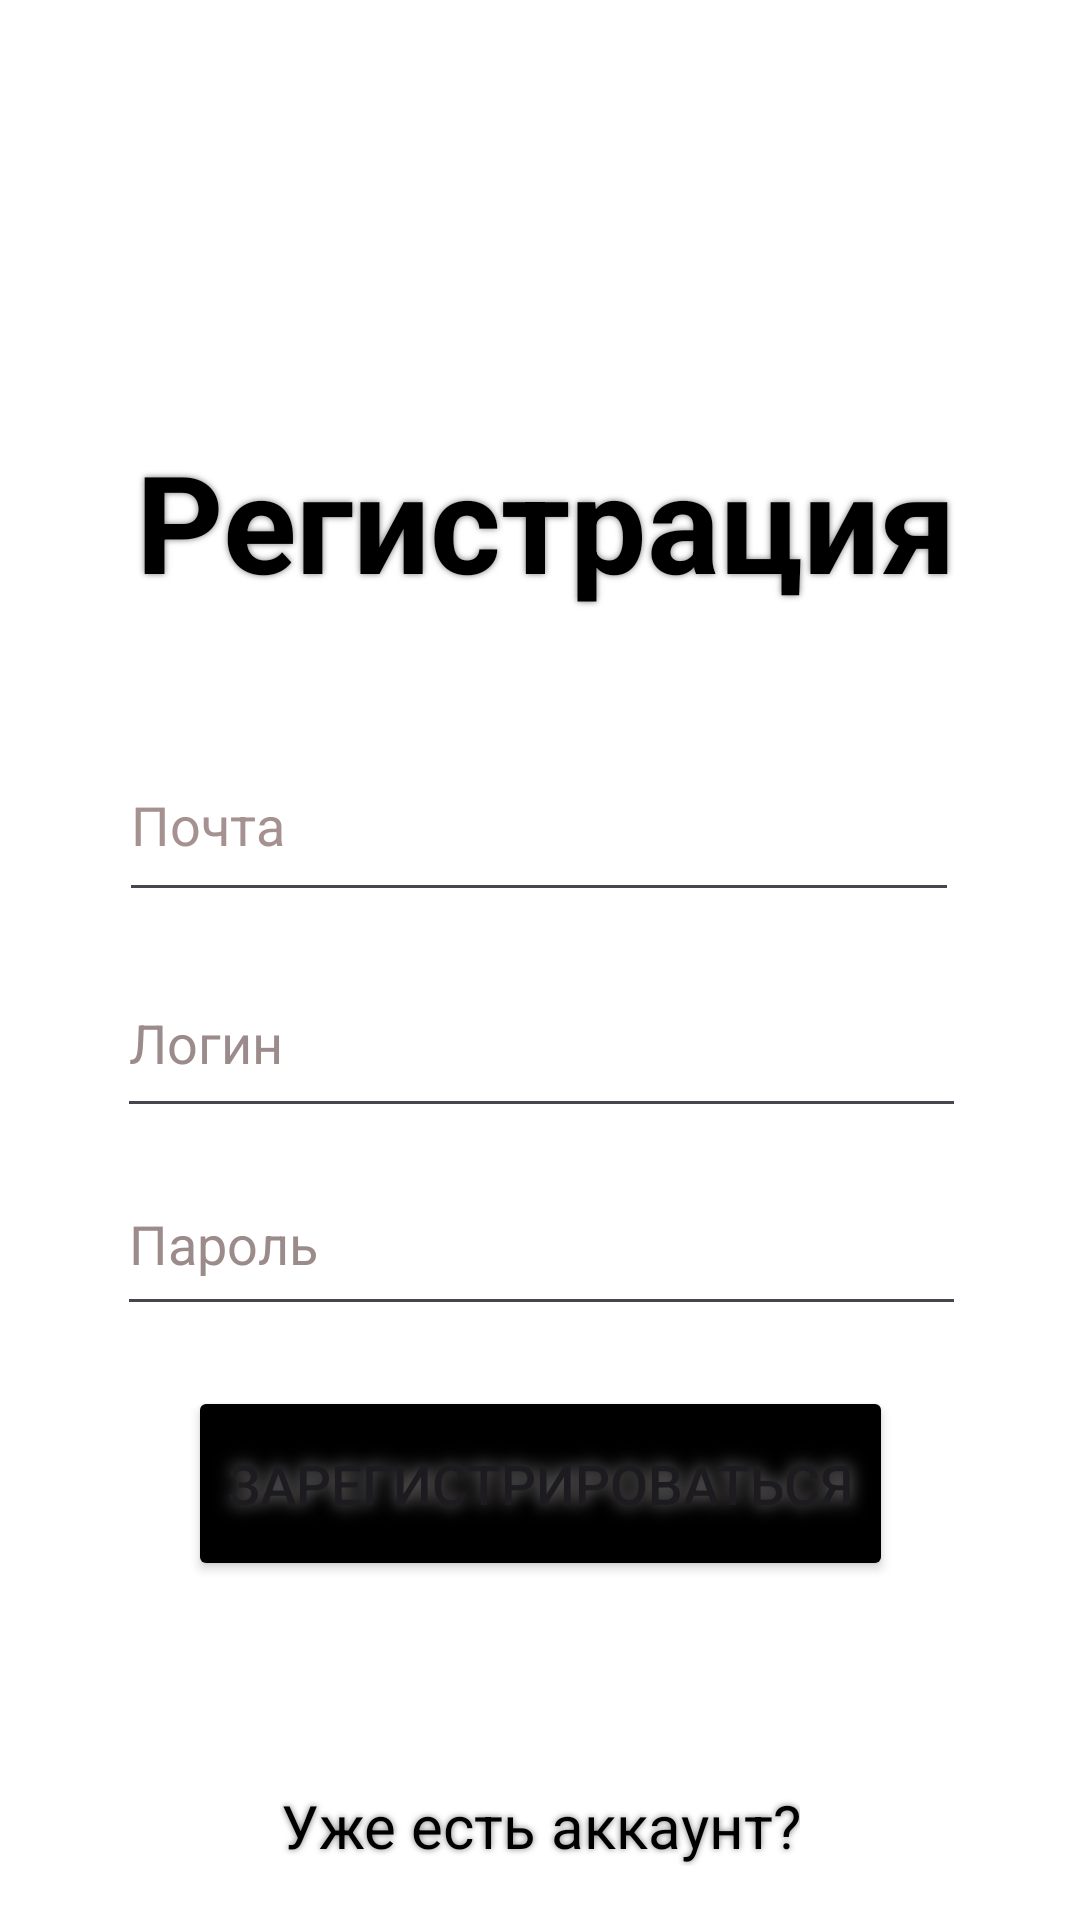

This screen was rendered from an Android layout file. Write that file and the resources it references.
<!-- AndroidManifest.xml: application theme Theme.PipesDetector -->
<!-- res/layout/activity_registration.xml -->
<?xml version="1.0" encoding="utf-8"?>
<androidx.constraintlayout.widget.ConstraintLayout xmlns:android="http://schemas.android.com/apk/res/android"
    xmlns:app="http://schemas.android.com/apk/res-auto"
    xmlns:tools="http://schemas.android.com/tools"
    android:id="@+id/main"
    android:layout_width="match_parent"
    android:background="#FFFFFF"
    android:layout_height="match_parent"
    tools:context=".RegistrationActivity">


    <EditText
        android:id="@+id/EmailAddress"
        android:layout_width="280dp"
        android:layout_height="61dp"
        android:layout_marginTop="36dp"
        android:ems="10"
        android:hint="Почта"
        android:inputType="textEmailAddress"
        android:textColor="@color/black"
        android:textColorHint="#A69191"
        app:layout_constraintEnd_toEndOf="parent"
        app:layout_constraintHorizontal_bias="0.496"
        app:layout_constraintStart_toStartOf="parent"
        app:layout_constraintTop_toBottomOf="@+id/RegistrationText"
        tools:ignore="MissingConstraints" />

    <TextView
        android:id="@+id/RegistrationText"
        android:layout_width="275dp"
        android:layout_height="67dp"
        android:layout_marginTop="140dp"
        android:autoSizeTextType="uniform"
        android:gravity="center"
        android:shadowColor="#7A7A7A"
        android:shadowRadius="5"
        android:text="Регистрация"
        android:textColor="@color/black"
        android:textSize="38sp"
        android:textStyle="bold"
        app:layout_constraintEnd_toEndOf="parent"
        app:layout_constraintHorizontal_bias="0.524"
        app:layout_constraintStart_toStartOf="parent"
        app:layout_constraintTop_toTopOf="parent"
        tools:ignore="MissingConstraints" />

    <EditText
        android:id="@+id/UserLoginRegistrationScreen"
        android:layout_width="283dp"
        android:layout_height="60dp"
        android:layout_marginTop="12dp"
        android:ems="10"
        android:hint="Логин"
        android:inputType="text"
        android:text=""
        android:textColor="@color/black"
        android:textColorHint="#9B8B8B"
        app:layout_constraintEnd_toEndOf="parent"
        app:layout_constraintHorizontal_bias="0.507"
        app:layout_constraintStart_toStartOf="parent"
        app:layout_constraintTop_toBottomOf="@+id/EmailAddress"
        tools:ignore="MissingConstraints" />

    <EditText
        android:id="@+id/UserPasswordRegistrationScreen"
        android:layout_width="283dp"
        android:layout_height="58dp"
        android:layout_marginTop="8dp"
        android:ems="10"
        android:hint="Пароль"
        android:inputType="text"
        android:text=""
        android:textColor="@color/black"
        android:textColorHint="#9B8B8B"
        app:layout_constraintEnd_toEndOf="parent"
        app:layout_constraintHorizontal_bias="0.507"
        app:layout_constraintStart_toStartOf="parent"
        app:layout_constraintTop_toBottomOf="@+id/UserLoginRegistrationScreen"
        tools:ignore="MissingConstraints" />

    <Button
        android:id="@+id/RegInButton"
        android:layout_width="235dp"
        android:layout_height="65dp"
        android:layout_marginTop="20dp"
        android:autoSizeTextType="uniform"
        android:backgroundTint="#000000"
        android:gravity="center"
        android:shadowColor="#818080"
        android:shadowRadius="14"
        android:text="Зарегистрироваться"
        android:textSize="18sp"
        app:layout_constraintEnd_toEndOf="parent"
        app:layout_constraintStart_toStartOf="parent"
        app:layout_constraintTop_toBottomOf="@+id/UserPasswordRegistrationScreen"
        tools:ignore="MissingConstraints" />

    <TextView
        android:id="@+id/HaveAccountText"
        android:layout_width="wrap_content"
        android:layout_height="wrap_content"
        android:layout_marginTop="68dp"
        android:autoSizeTextType="uniform"
        android:text="Уже есть аккаунт?"
        android:shadowColor="#7A7A7A"
        android:gravity="center"
        android:shadowRadius="5"
        android:textColor="@color/black"
        android:textSize="20sp"
        app:layout_constraintEnd_toEndOf="parent"
        app:layout_constraintStart_toStartOf="parent"
        app:layout_constraintTop_toBottomOf="@+id/RegInButton"
        tools:ignore="MissingConstraints" />

    <Button
        android:id="@+id/ToLogInScreen"
        android:layout_width="131dp"
        android:layout_height="58dp"
        android:layout_marginTop="16dp"
        android:autoSizeTextType="uniform"
        android:backgroundTint="#000000"
        android:gravity="center"
        android:text="Войти"
        android:textSize="16sp"
        app:layout_constraintEnd_toEndOf="parent"
        app:layout_constraintStart_toStartOf="parent"
        app:layout_constraintTop_toBottomOf="@+id/HaveAccountText"
        tools:ignore="MissingConstraints" />

</androidx.constraintlayout.widget.ConstraintLayout>
<!-- resources referenced by this layout -->
<resources>
  <style name="Theme.PipesDetector" parent="Base.Theme.PipesDetector" />
  <style name="Base.Theme.PipesDetector" parent="Theme.Material3.DayNight.NoActionBar">
          
          
      </style>
  <!-- not gathered from this repository: default colours our renderer supplied (Android Studio template values) -->
  <color name="black">#FF000000</color>
</resources>
